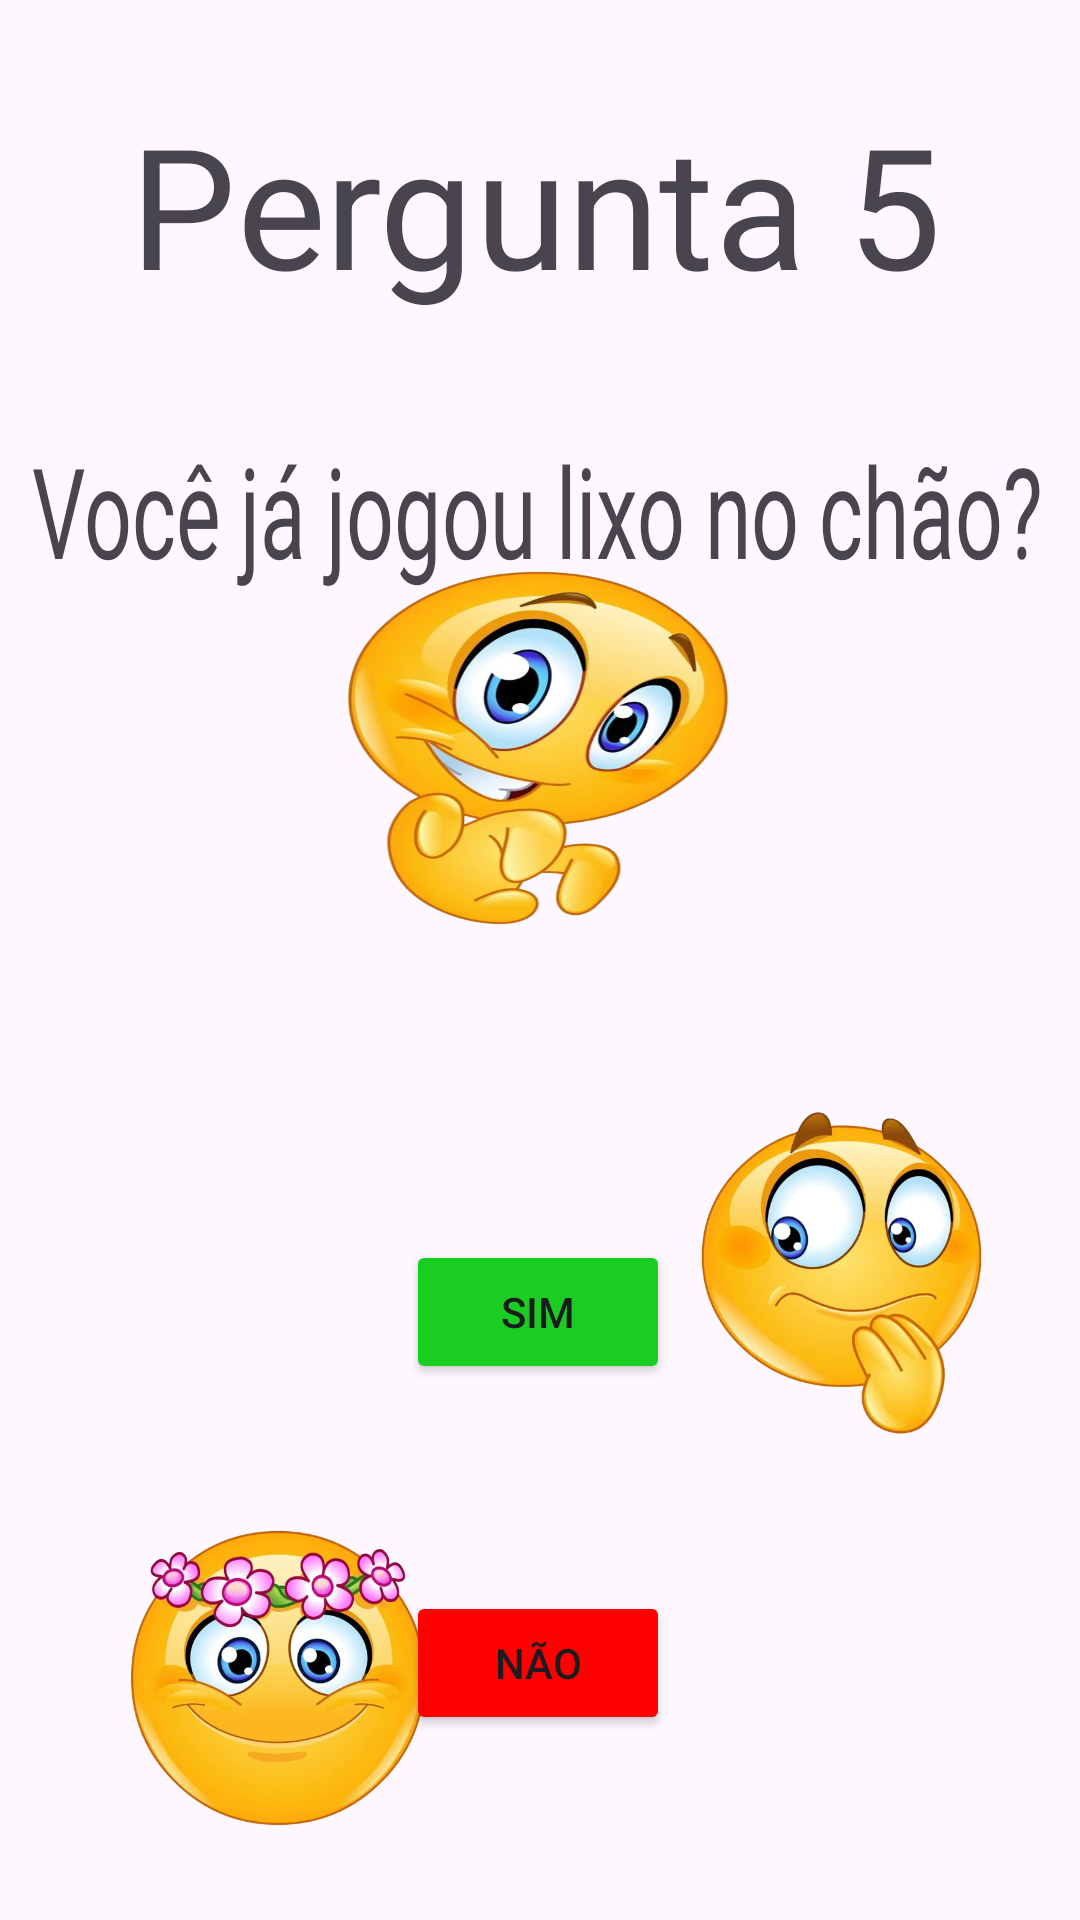

Android layout source for this screen:
<!-- AndroidManifest.xml: application theme Theme.NicerApp -->
<!-- res/layout/activity_pergunta5.xml -->
<?xml version="1.0" encoding="utf-8"?>
<androidx.constraintlayout.widget.ConstraintLayout xmlns:android="http://schemas.android.com/apk/res/android"
    xmlns:app="http://schemas.android.com/apk/res-auto"
    xmlns:tools="http://schemas.android.com/tools"
    android:id="@+id/corfundo"
    android:layout_width="match_parent"
    android:layout_height="match_parent"
    tools:context=".pergunta5">

    <Button
        android:id="@+id/buttonN"
        android:layout_width="wrap_content"
        android:layout_height="wrap_content"
        android:backgroundTint="#FF0000"
        android:text="Não"
        app:layout_constraintBottom_toBottomOf="parent"
        app:layout_constraintEnd_toEndOf="parent"
        app:layout_constraintHorizontal_bias="0.498"
        app:layout_constraintStart_toStartOf="parent"
        app:layout_constraintTop_toTopOf="parent"
        app:layout_constraintVertical_bias="0.896" />

    <TextView
        android:id="@+id/textView12"
        android:layout_width="wrap_content"
        android:layout_height="wrap_content"
        android:scaleX="4"
        android:scaleY="4"
        android:text="Pergunta 5"
        app:layout_constraintBottom_toBottomOf="parent"
        app:layout_constraintEnd_toEndOf="parent"
        app:layout_constraintHorizontal_bias="0.498"
        app:layout_constraintStart_toStartOf="parent"
        app:layout_constraintTop_toTopOf="parent"
        app:layout_constraintVertical_bias="0.094" />

    <Button
        android:id="@+id/buttonS"
        android:layout_width="wrap_content"
        android:layout_height="wrap_content"
        android:backgroundTint="#1ACD21"
        android:text="Sim"
        app:layout_constraintBottom_toBottomOf="parent"
        app:layout_constraintEnd_toEndOf="parent"
        app:layout_constraintHorizontal_bias="0.498"
        app:layout_constraintStart_toStartOf="parent"
        app:layout_constraintTop_toTopOf="parent"
        app:layout_constraintVertical_bias="0.698" />

    <TextView
        android:id="@+id/textView13"
        android:layout_width="wrap_content"
        android:layout_height="wrap_content"
        android:scaleX="2"
        android:scaleY="3"
        android:text="Você já jogou lixo no chão?"
        app:layout_constraintBottom_toBottomOf="parent"
        app:layout_constraintEnd_toEndOf="parent"
        app:layout_constraintHorizontal_bias="0.497"
        app:layout_constraintStart_toStartOf="parent"
        app:layout_constraintTop_toTopOf="parent"
        app:layout_constraintVertical_bias="0.258" />

    <ImageView
        android:id="@+id/imageView20"
        android:layout_width="106dp"
        android:layout_height="120dp"
        android:scaleX="1.5"
        app:layout_constraintBottom_toBottomOf="parent"
        app:layout_constraintEnd_toEndOf="parent"
        app:layout_constraintHorizontal_bias="0.498"
        app:layout_constraintStart_toStartOf="parent"
        app:layout_constraintTop_toTopOf="parent"
        app:layout_constraintVertical_bias="0.364"
        app:srcCompat="@drawable/joga" />

    <ImageView
        android:id="@+id/imageView21"
        android:layout_width="102dp"
        android:layout_height="102dp"
        app:layout_constraintBottom_toBottomOf="parent"
        app:layout_constraintEnd_toEndOf="parent"
        app:layout_constraintHorizontal_bias="0.161"
        app:layout_constraintStart_toStartOf="parent"
        app:layout_constraintTop_toTopOf="parent"
        app:layout_constraintVertical_bias="0.945"
        app:srcCompat="@drawable/rosas" />

    <ImageView
        android:id="@+id/imageView22"
        android:layout_width="111dp"
        android:layout_height="110dp"
        app:layout_constraintBottom_toBottomOf="parent"
        app:layout_constraintEnd_toEndOf="parent"
        app:layout_constraintHorizontal_bias="0.903"
        app:layout_constraintStart_toStartOf="parent"
        app:layout_constraintTop_toTopOf="parent"
        app:layout_constraintVertical_bias="0.697"
        app:srcCompat="@drawable/medo" />
</androidx.constraintlayout.widget.ConstraintLayout>
<!-- resources referenced by this layout -->
<resources>
  <!-- drawable joga: png bitmap (drawable, 308031 bytes) -->
  <!-- drawable medo: png bitmap (drawable, 279061 bytes) -->
  <!-- drawable rosas: png bitmap (drawable, 318430 bytes) -->
  <style name="Theme.NicerApp" parent="Base.Theme.NicerApp" />
  <style name="Base.Theme.NicerApp" parent="Theme.Material3.DayNight.NoActionBar">
          
          
      </style>
</resources>
